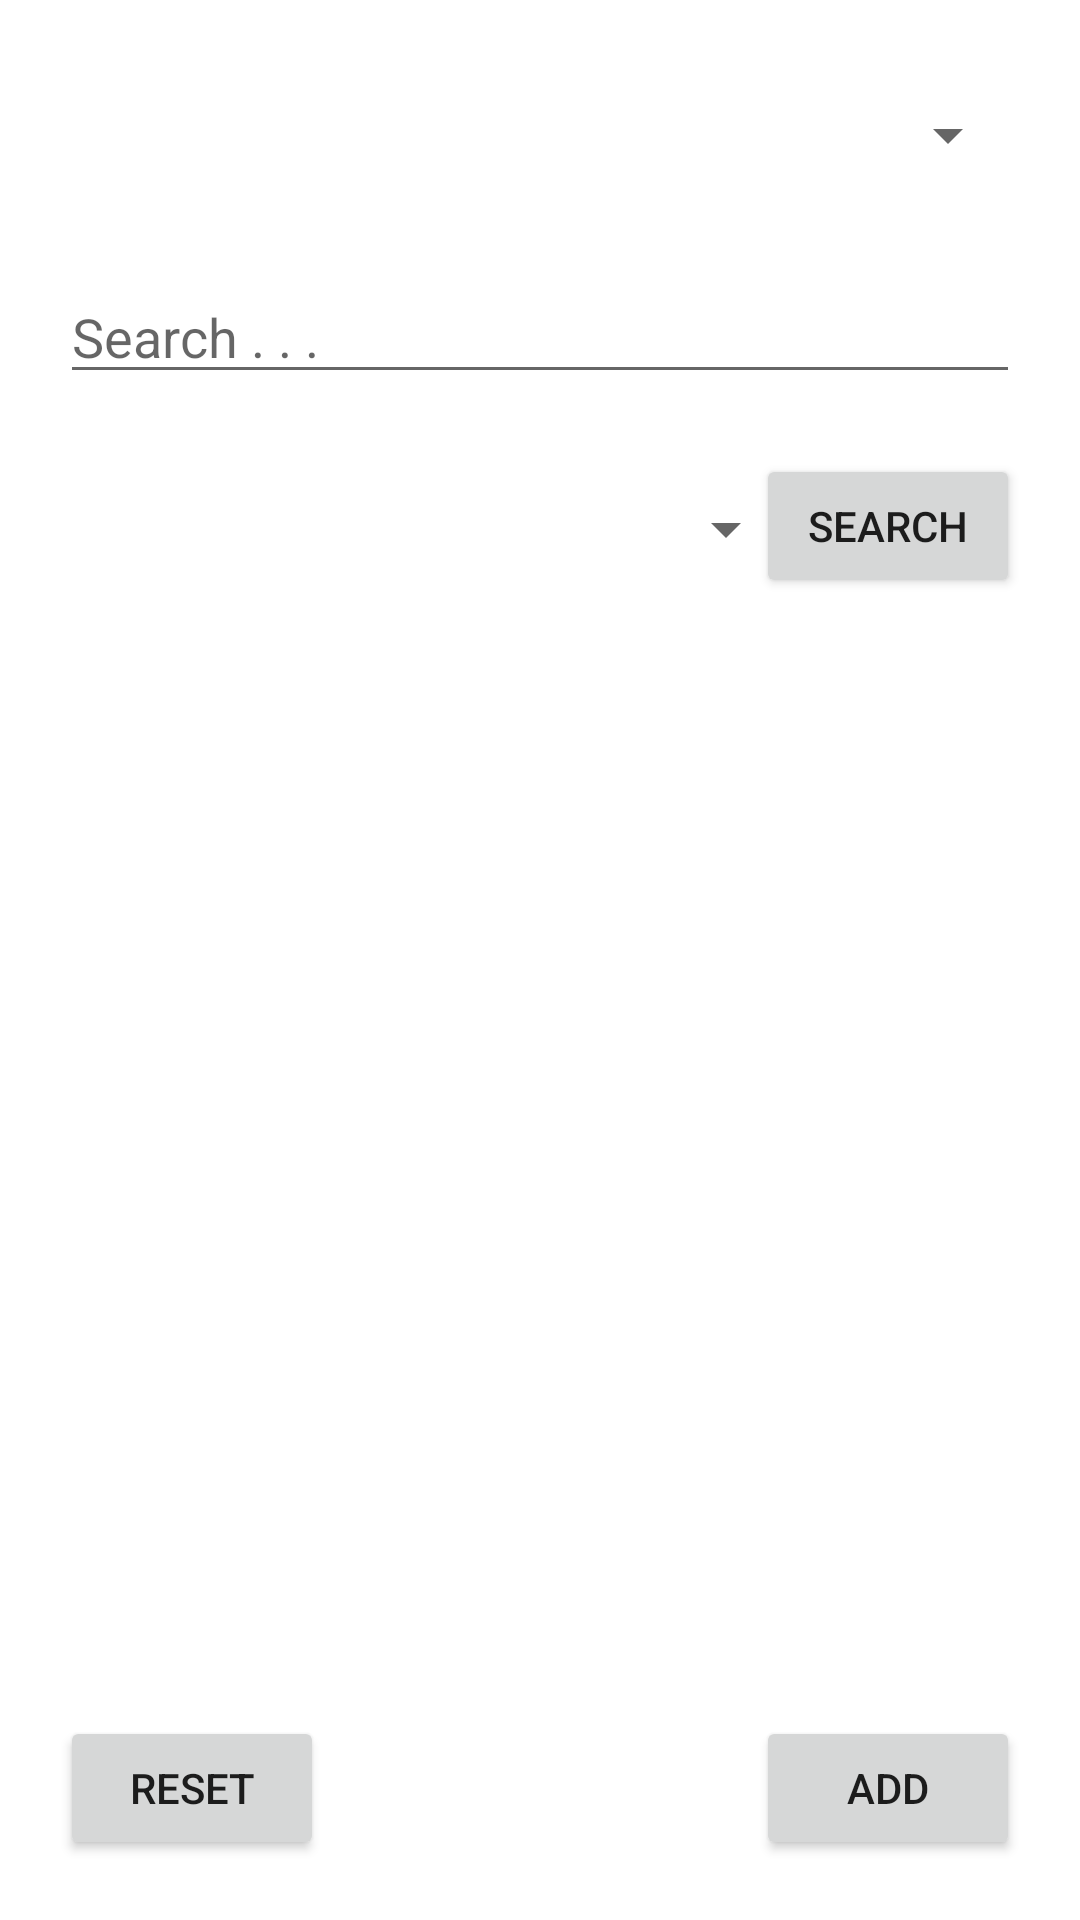

Produce the Android XML layout that renders to this screen, including the resource entries it uses.
<!-- AndroidManifest.xml: application theme Theme.KuesuChan -->
<!-- res/layout/activity_database.xml -->
<?xml version="1.0" encoding="utf-8"?>
<androidx.constraintlayout.widget.ConstraintLayout xmlns:android="http://schemas.android.com/apk/res/android"
    xmlns:app="http://schemas.android.com/apk/res-auto"
    xmlns:tools="http://schemas.android.com/tools"
    android:layout_width="match_parent"
    android:layout_height="match_parent">

    <EditText
        android:id="@+id/searchBarEditText"
        android:layout_width="match_parent"
        android:layout_height="wrap_content"
        android:layout_marginStart="20dp"
        android:layout_marginTop="20dp"
        android:layout_marginEnd="20dp"
        android:ems="10"
        android:hint="Search . . ."
        android:inputType="textPersonName"
        app:layout_constraintEnd_toEndOf="parent"
        app:layout_constraintStart_toStartOf="parent"
        app:layout_constraintTop_toBottomOf="@+id/databaseSpinner" />

    <Button
        android:id="@+id/searchButton"
        android:layout_width="wrap_content"
        android:layout_height="wrap_content"
        android:layout_marginTop="20dp"
        android:layout_marginEnd="20dp"
        android:text="Search"
        app:layout_constraintEnd_toEndOf="parent"
        app:layout_constraintTop_toBottomOf="@+id/searchBarEditText" />

    <Spinner
        android:id="@+id/searchTypeSpinner"
        android:layout_width="250dp"
        android:layout_height="50dp"
        android:layout_marginStart="20dp"
        android:layout_marginTop="20dp"
        android:spinnerMode="dialog"
        app:layout_constraintEnd_toStartOf="@+id/searchButton"
        app:layout_constraintHorizontal_bias="0.224"
        app:layout_constraintStart_toStartOf="parent"
        app:layout_constraintTop_toBottomOf="@+id/searchBarEditText"
        tools:ignore="SpeakableTextPresentCheck" />

    <Spinner
        android:id="@+id/databaseSpinner"
        android:layout_width="match_parent"
        android:layout_height="50dp"
        android:layout_marginStart="20dp"
        android:layout_marginTop="20dp"
        android:layout_marginEnd="20dp"
        android:spinnerMode="dialog"
        app:layout_constraintEnd_toEndOf="parent"
        app:layout_constraintStart_toStartOf="parent"
        app:layout_constraintTop_toTopOf="parent"
        tools:ignore="SpeakableTextPresentCheck" />

    <Button
        android:id="@+id/addToDatabaseButton"
        android:layout_width="wrap_content"
        android:layout_height="wrap_content"
        android:layout_marginEnd="20dp"
        android:layout_marginBottom="20dp"
        android:text="Add"
        app:layout_constraintBottom_toBottomOf="parent"
        app:layout_constraintEnd_toEndOf="parent" />

    <Button
        android:id="@+id/resetDataButton"
        android:layout_width="wrap_content"
        android:layout_height="wrap_content"
        android:layout_marginStart="20dp"
        android:layout_marginBottom="20dp"
        android:text="Reset"
        app:layout_constraintBottom_toBottomOf="parent"
        app:layout_constraintStart_toStartOf="parent" />

    <androidx.recyclerview.widget.RecyclerView
        android:id="@+id/searchRecyclerView"
        android:layout_width="match_parent"
        android:layout_height="0dp"
        android:layout_marginStart="20dp"
        android:layout_marginTop="20dp"
        android:layout_marginEnd="20dp"
        android:layout_marginBottom="20dp"
        app:layout_constraintBottom_toTopOf="@+id/resetDataButton"
        app:layout_constraintEnd_toEndOf="parent"
        app:layout_constraintStart_toStartOf="parent"
        app:layout_constraintTop_toBottomOf="@+id/searchTypeSpinner" />
</androidx.constraintlayout.widget.ConstraintLayout>
<!-- resources referenced by this layout -->
<resources>
  <style name="Theme.KuesuChan" parent="Theme.MaterialComponents.Light.NoActionBar">
          
          <item name="colorPrimary">@color/light_blue</item>
          <item name="colorPrimaryVariant">@color/purple_700</item>
          <item name="colorOnPrimary">@color/white</item>
          
          <item name="colorSecondary">@color/teal_200</item>
          <item name="colorSecondaryVariant">@color/teal_700</item>
          <item name="colorOnSecondary">@color/black</item>
          
          <item name="android:statusBarColor" tools:targetApi="l">?attr/colorPrimaryVariant</item>
          
          <item name="android:windowSplashScreenBackground">@color/black</item>
          <item name="android:windowSplashScreenAnimatedIcon">@drawable/ic_baseline_emoji_people_24</item>
  
      </style>
  <color name="light_blue">#00D9FF</color>
  <color name="purple_700">#FF3700B3</color>
  <color name="white">#FFFFFFFF</color>
  <color name="teal_200">#FF03DAC5</color>
  <color name="teal_700">#FF018786</color>
  <color name="black">#FF000000</color>
  <!-- drawable ic_baseline_emoji_people_24 (drawable) -->
  <vector android:height="24dp" android:tint="#219DF3"
      android:viewportHeight="24" android:viewportWidth="24"
      android:width="24dp" xmlns:android="http://schemas.android.com/apk/res/android">
      <path android:fillColor="@android:color/white" android:pathData="M12,4m-2,0a2,2 0,1 1,4 0a2,2 0,1 1,-4 0"/>
      <path android:fillColor="@android:color/white" android:pathData="M15.89,8.11C15.5,7.72 14.83,7 13.53,7c-0.21,0 -1.42,0 -2.54,0C8.24,6.99 6,4.75 6,2H4c0,3.16 2.11,5.84 5,6.71V22h2v-6h2v6h2V10.05L18.95,14l1.41,-1.41L15.89,8.11z"/>
  </vector>
</resources>
